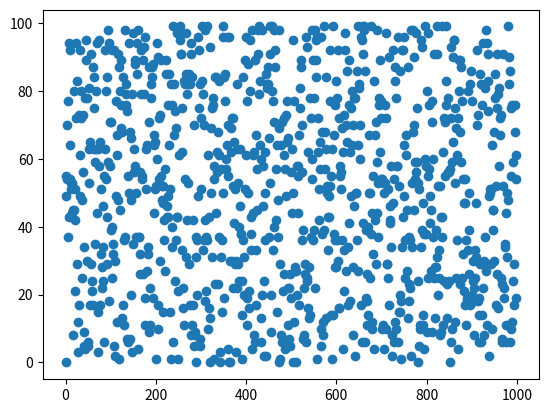

Source code (Python):
import matplotlib.pyplot as plot

areas = [0, 1, 2, 3, 4, 5, 6, 7, 8, 9, 10, 11, 12, 13, 14, 15, 16, 17, 18, 19, 20, 21, 22, 23, 24, 25, 26, 27, 28, 29,
         30, 31, 32, 33, 34, 35, 36, 37, 38, 39, 40, 41, 42, 43, 44, 45, 46, 47, 48, 49, 50, 51, 52, 53, 54, 55, 56, 57,
         58, 59, 60, 61, 62, 63, 64, 65, 66, 67, 68, 69, 70, 71, 72, 73, 74, 75, 76, 77, 78, 79, 80, 81, 82, 83, 84, 85,
         86, 87, 88, 89, 90, 91, 92, 93, 94, 95, 96, 97, 98, 99, 100, 101, 102, 103, 104, 105, 106, 107, 108, 109, 110,
         111, 112, 113, 114, 115, 116, 117, 118, 119, 120, 121, 122, 123, 124, 125, 126, 127, 128, 129, 130, 131, 132,
         133, 134, 135, 136, 137, 138, 139, 140, 141, 142, 143, 144, 145, 146, 147, 148, 149, 150, 151, 152, 153, 154,
         155, 156, 157, 158, 159, 160, 161, 162, 163, 164, 165, 166, 167, 168, 169, 170, 171, 172, 173, 174, 175, 176,
         177, 178, 179, 180, 181, 182, 183, 184, 185, 186, 187, 188, 189, 190, 191, 192, 193, 194, 195, 196, 197, 198,
         199, 200, 201, 202, 203, 204, 205, 206, 207, 208, 209, 210, 211, 212, 213, 214, 215, 216, 217, 218, 219, 220,
         221, 222, 223, 224, 225, 226, 227, 228, 229, 230, 231, 232, 233, 234, 235, 236, 237, 238, 239, 240, 241, 242,
         243, 244, 245, 246, 247, 248, 249, 250, 251, 252, 253, 254, 255, 256, 257, 258, 259, 260, 261, 262, 263, 264,
         265, 266, 267, 268, 269, 270, 271, 272, 273, 274, 275, 276, 277, 278, 279, 280, 281, 282, 283, 284, 285, 286,
         287, 288, 289, 290, 291, 292, 293, 294, 295, 296, 297, 298, 299, 300, 301, 302, 303, 304, 305, 306, 307, 308,
         309, 310, 311, 312, 313, 314, 315, 316, 317, 318, 319, 320, 321, 322, 323, 324, 325, 326, 327, 328, 329, 330,
         331, 332, 333, 334, 335, 336, 337, 338, 339, 340, 341, 342, 343, 344, 345, 346, 347, 348, 349, 350, 351, 352,
         353, 354, 355, 356, 357, 358, 359, 360, 361, 362, 363, 364, 365, 366, 367, 368, 369, 370, 371, 372, 373, 374,
         375, 376, 377, 378, 379, 380, 381, 382, 383, 384, 385, 386, 387, 388, 389, 390, 391, 392, 393, 394, 395, 396,
         397, 398, 399, 400, 401, 402, 403, 404, 405, 406, 407, 408, 409, 410, 411, 412, 413, 414, 415, 416, 417, 418,
         419, 420, 421, 422, 423, 424, 425, 426, 427, 428, 429, 430, 431, 432, 433, 434, 435, 436, 437, 438, 439, 440,
         441, 442, 443, 444, 445, 446, 447, 448, 449, 450, 451, 452, 453, 454, 455, 456, 457, 458, 459, 460, 461, 462,
         463, 464, 465, 466, 467, 468, 469, 470, 471, 472, 473, 474, 475, 476, 477, 478, 479, 480, 481, 482, 483, 484,
         485, 486, 487, 488, 489, 490, 491, 492, 493, 494, 495, 496, 497, 498, 499, 500, 501, 502, 503, 504, 505, 506,
         507, 508, 509, 510, 511, 512, 513, 514, 515, 516, 517, 518, 519, 520, 521, 522, 523, 524, 525, 526, 527, 528,
         529, 530, 531, 532, 533, 534, 535, 536, 537, 538, 539, 540, 541, 542, 543, 544, 545, 546, 547, 548, 549, 550,
         551, 552, 553, 554, 555, 556, 557, 558, 559, 560, 561, 562, 563, 564, 565, 566, 567, 568, 569, 570, 571, 572,
         573, 574, 575, 576, 577, 578, 579, 580, 581, 582, 583, 584, 585, 586, 587, 588, 589, 590, 591, 592, 593, 594,
         595, 596, 597, 598, 599, 600, 601, 602, 603, 604, 605, 606, 607, 608, 609, 610, 611, 612, 613, 614, 615, 616,
         617, 618, 619, 620, 621, 622, 623, 624, 625, 626, 627, 628, 629, 630, 631, 632, 633, 634, 635, 636, 637, 638,
         639, 640, 641, 642, 643, 644, 645, 646, 647, 648, 649, 650, 651, 652, 653, 654, 655, 656, 657, 658, 659, 660,
         661, 662, 663, 664, 665, 666, 667, 668, 669, 670, 671, 672, 673, 674, 675, 676, 677, 678, 679, 680, 681, 682,
         683, 684, 685, 686, 687, 688, 689, 690, 691, 692, 693, 694, 695, 696, 697, 698, 699, 700, 701, 702, 703, 704,
         705, 706, 707, 708, 709, 710, 711, 712, 713, 714, 715, 716, 717, 718, 719, 720, 721, 722, 723, 724, 725, 726,
         727, 728, 729, 730, 731, 732, 733, 734, 735, 736, 737, 738, 739, 740, 741, 742, 743, 744, 745, 746, 747, 748,
         749, 750, 751, 752, 753, 754, 755, 756, 757, 758, 759, 760, 761, 762, 763, 764, 765, 766, 767, 768, 769, 770,
         771, 772, 773, 774, 775, 776, 777, 778, 779, 780, 781, 782, 783, 784, 785, 786, 787, 788, 789, 790, 791, 792,
         793, 794, 795, 796, 797, 798, 799, 800, 801, 802, 803, 804, 805, 806, 807, 808, 809, 810, 811, 812, 813, 814,
         815, 816, 817, 818, 819, 820, 821, 822, 823, 824, 825, 826, 827, 828, 829, 830, 831, 832, 833, 834, 835, 836,
         837, 838, 839, 840, 841, 842, 843, 844, 845, 846, 847, 848, 849, 850, 851, 852, 853, 854, 855, 856, 857, 858,
         859, 860, 861, 862, 863, 864, 865, 866, 867, 868, 869, 870, 871, 872, 873, 874, 875, 876, 877, 878, 879, 880,
         881, 882, 883, 884, 885, 886, 887, 888, 889, 890, 891, 892, 893, 894, 895, 896, 897, 898, 899, 900, 901, 902,
         903, 904, 905, 906, 907, 908, 909, 910, 911, 912, 913, 914, 915, 916, 917, 918, 919, 920, 921, 922, 923, 924,
         925, 926, 927, 928, 929, 930, 931, 932, 933, 934, 935, 936, 937, 938, 939, 940, 941, 942, 943, 944, 945, 946,
         947, 948, 949, 950, 951, 952, 953, 954, 955, 956, 957, 958, 959, 960, 961, 962, 963, 964, 965, 966, 967, 968,
         969, 970, 971, 972, 973, 974, 975, 976, 977, 978, 979, 980, 981, 982, 983, 984, 985, 986, 987, 988, 989, 990,
         991, 992, 993, 994, 995, 996, 997, 998, 999]

amounts = [0, 49, 55, 54, 70, 77, 37, 43, 94, 92, 54, 64, 51, 53, 44, 53, 8, 45, 45, 80, 21, 42, 51, 72, 94, 29, 83,
               3, 12, 17, 73, 49, 61, 92, 80, 72, 48, 25, 56, 73, 9, 34, 5, 4, 78, 89, 95, 78, 30, 5, 6, 53, 81, 63, 65,
               17, 91, 29, 24, 21, 17, 87, 75, 63, 84, 59, 35, 80, 63, 94, 44, 63, 3, 15, 58, 95, 17, 65, 51, 32, 28,
               22, 24, 46, 34, 55, 6, 92, 63, 54, 80, 84, 43, 29, 59, 98, 18, 94, 71, 58, 39, 71, 25, 92, 40, 35, 32, 5,
               92, 30, 2, 77, 49, 12, 61, 67, 91, 48, 87, 1, 80, 45, 89, 76, 69, 68, 13, 17, 84, 11, 36, 37, 98, 82, 76,
               79, 7, 74, 55, 6, 94, 50, 68, 7, 48, 66, 20, 79, 3, 35, 97, 56, 63, 88, 89, 58, 50, 37, 85, 94, 98, 4,
               37, 37, 32, 26, 56, 79, 92, 54, 55, 26, 89, 79, 93, 19, 96, 11, 51, 63, 64, 27, 32, 34, 87, 71, 9, 22,
               11, 78, 82, 84, 87, 88, 19, 64, 44, 67, 51, 65, 52, 1, 60, 94, 10, 17, 90, 72, 54, 73, 30, 55, 89, 48,
               52, 52, 15, 47, 42, 36, 57, 27, 89, 85, 46, 43, 49, 43, 76, 85, 64, 15, 51, 1, 82, 76, 40, 34, 6, 99, 82,
               67, 74, 24, 69, 36, 43, 43, 97, 1, 21, 61, 97, 99, 95, 91, 91, 75, 62, 33, 22, 16, 83, 11, 54, 82, 97,
               31, 85, 79, 42, 82, 53, 29, 85, 82, 17, 91, 8, 94, 84, 11, 17, 42, 70, 5, 8, 9, 0, 37, 31, 36, 20, 96,
               49, 75, 92, 82, 7, 5, 51, 72, 83, 99, 33, 79, 36, 70, 18, 42, 98, 37, 21, 36, 99, 10, 61, 43, 16, 0, 13,
               93, 50, 69, 75, 31, 76, 78, 58, 54, 1, 23, 84, 84, 44, 62, 56, 68, 23, 37, 83, 61, 0, 3, 31, 57, 15, 36,
               96, 50, 99, 84, 19, 77, 85, 60, 57, 64, 96, 4, 55, 70, 96, 0, 30, 0, 62, 69, 72, 30, 22, 72, 52, 41, 65,
               29, 51, 30, 3, 82, 22, 63, 29, 53, 40, 24, 63, 46, 38, 38, 1, 14, 24, 84, 36, 31, 20, 89, 51, 61, 96, 11,
               77, 19, 50, 88, 16, 21, 80, 95, 33, 43, 38, 98, 4, 44, 61, 62, 8, 89, 6, 67, 33, 17, 57, 45, 91, 98, 99,
               79, 64, 83, 60, 13, 6, 98, 20, 58, 46, 2, 24, 50, 62, 36, 2, 85, 82, 81, 87, 82, 66, 37, 53, 91, 99, 20,
               9, 99, 80, 77, 33, 71, 98, 40, 87, 92, 57, 42, 15, 64, 48, 37, 0, 69, 98, 29, 1, 8, 64, 6, 71, 6, 21, 26,
               72, 61, 57, 4, 49, 73, 65, 77, 66, 22, 11, 22, 7, 26, 5, 19, 56, 44, 63, 50, 0, 95, 12, 77, 27, 28, 0,
               27, 20, 58, 55, 58, 44, 17, 67, 81, 75, 89, 87, 70, 56, 36, 7, 39, 8, 22, 29, 26, 96, 6, 25, 93, 24, 62,
               16, 28, 13, 78, 14, 72, 37, 54, 98, 60, 89, 36, 78, 39, 22, 98, 84, 89, 95, 96, 1, 62, 72, 42, 51, 65,
               57, 10, 96, 5, 38, 68, 12, 8, 99, 39, 57, 68, 84, 63, 13, 50, 52, 43, 33, 43, 49, 52, 92, 77, 14, 55, 63,
               1, 99, 14, 38, 67, 76, 28, 36, 83, 28, 36, 78, 30, 92, 72, 16, 16, 55, 58, 51, 56, 36, 69, 4, 62, 33, 21,
               73, 92, 97, 27, 70, 86, 65, 34, 17, 76, 89, 41, 18, 62, 49, 75, 80, 64, 28, 70, 8, 46, 78, 2, 78, 50, 50,
               36, 86, 64, 99, 27, 82, 81, 70, 60, 17, 96, 95, 6, 41, 91, 99, 98, 99, 6, 86, 39, 19, 11, 18, 26, 40, 14,
               50, 67, 25, 50, 38, 99, 12, 10, 44, 55, 32, 4, 83, 67, 42, 29, 71, 44, 59, 98, 37, 53, 78, 76, 89, 62,
               77, 54, 72, 54, 10, 11, 53, 4, 50, 76, 53, 97, 72, 10, 29, 29, 51, 25, 17, 90, 41, 42, 46, 58, 34, 2, 8,
               47, 92, 6, 54, 83, 87, 12, 10, 78, 58, 58, 6, 96, 52, 15, 20, 15, 86, 1, 18, 34, 92, 43, 92, 96, 64, 49,
               25, 36, 61, 67, 27, 45, 87, 13, 23, 37, 18, 22, 36, 98, 2, 53, 34, 98, 68, 70, 45, 90, 59, 54, 56, 97,
               75, 59, 53, 0, 24, 51, 5, 11, 10, 95, 34, 39, 93, 14, 11, 47, 38, 4, 99, 60, 58, 38, 9, 80, 97, 25, 55,
               76, 57, 49, 41, 45, 27, 77, 71, 9, 37, 60, 25, 91, 13, 28, 28, 39, 99, 91, 31, 52, 20, 33, 25, 8, 52, 43,
               9, 43, 99, 37, 11, 62, 72, 24, 55, 71, 83, 76, 99, 23, 13, 78, 56, 24, 56, 0, 57, 6, 93, 72, 59, 10, 90,
               65, 95, 95, 75, 53, 12, 69, 25, 61, 36, 72, 4, 89, 80, 89, 68, 23, 59, 87, 25, 77, 54, 32, 21, 47, 47,
               54, 17, 36, 11, 19, 18, 80, 33, 39, 26, 50, 82, 17, 86, 18, 77, 20, 24, 30, 18, 8, 22, 33, 25, 47, 31,
               70, 92, 73, 18, 6, 14, 19, 85, 29, 82, 6, 76, 14, 22, 29, 94, 8, 30, 81, 37, 98, 27, 94, 11, 83, 91, 74,
               2, 49, 50, 51, 29, 51, 10, 64, 39, 45, 45, 68, 30, 78, 85, 52, 17, 91, 75, 26, 16, 79, 81, 58, 72, 67,
               73, 25, 7, 23, 6, 52, 91, 19, 22, 34, 35, 44, 11, 6, 31, 50, 48, 99, 82, 90, 6, 86, 75, 55, 10, 76, 12,
               59, 24, 29, 17, 76, 68, 61, 54, 19]

plot.scatter(areas, amounts)
plot.show()
